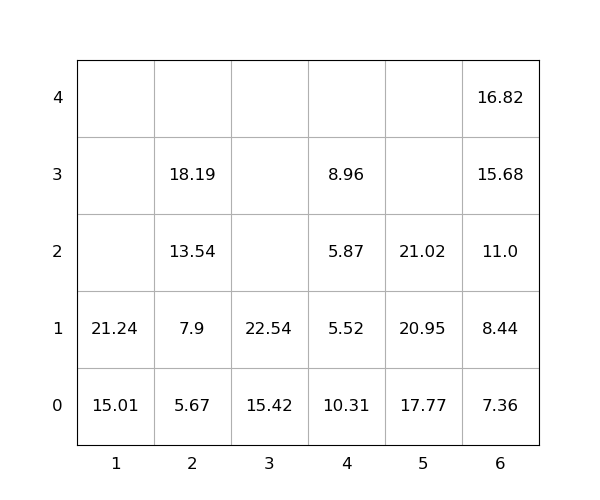

Values plotted in this chart, from the file beside it:
idx, loc_x, loc_y, loc_z, weight, seq, emerg, reloc, size(ft)
1, 4, 0, 0, 10.31, 0, 0, 1.0, 20
2, 1, 0, 0, 15.01, 0, 0, 0, 20
3, 3, 0, 0, 15.42, 0, 0, 0, 20
4, 4, 0, 1, 5.52, 0, 0, 1.0, 20
5, 5, 0, 0, 17.77, 0, 0, 0, 20
6, 4, 0, 2, 5.87, 0, 0, 1.0, 20
7, 6, 0, 0, 7.36, 0, 0, 0, 20
8, 4, 0, 3, 8.96, 0, 0, 1.0, 20
9, 2, 0, 0, 5.67, 0, 0, 0, 20
10, 6, 0, 1, 8.44, 0, 0, 0, 20
11, 3, 0, 1, 22.54, 1, 0, 0, 20
12, 1, 0, 1, 21.24, 2, 0, 0, 20
13, 6, 0, 2, 11.0, 3, 0, 0, 20
14, 2, 0, 1, 7.9, 4, 0, 0, 20
15, 5, 0, 1, 20.95, 5, 0, 0, 20
16, 2, 0, 2, 13.54, 6, 0, 0, 20
17, 6, 0, 3, 15.68, 7, 0, 0, 20
18, 5, 0, 2, 21.02, 8, 0, 0, 20
19, 2, 0, 3, 18.19, 9, 0, 0, 20
20, 6, 0, 4, 16.82, 10, 0, 0, 20
